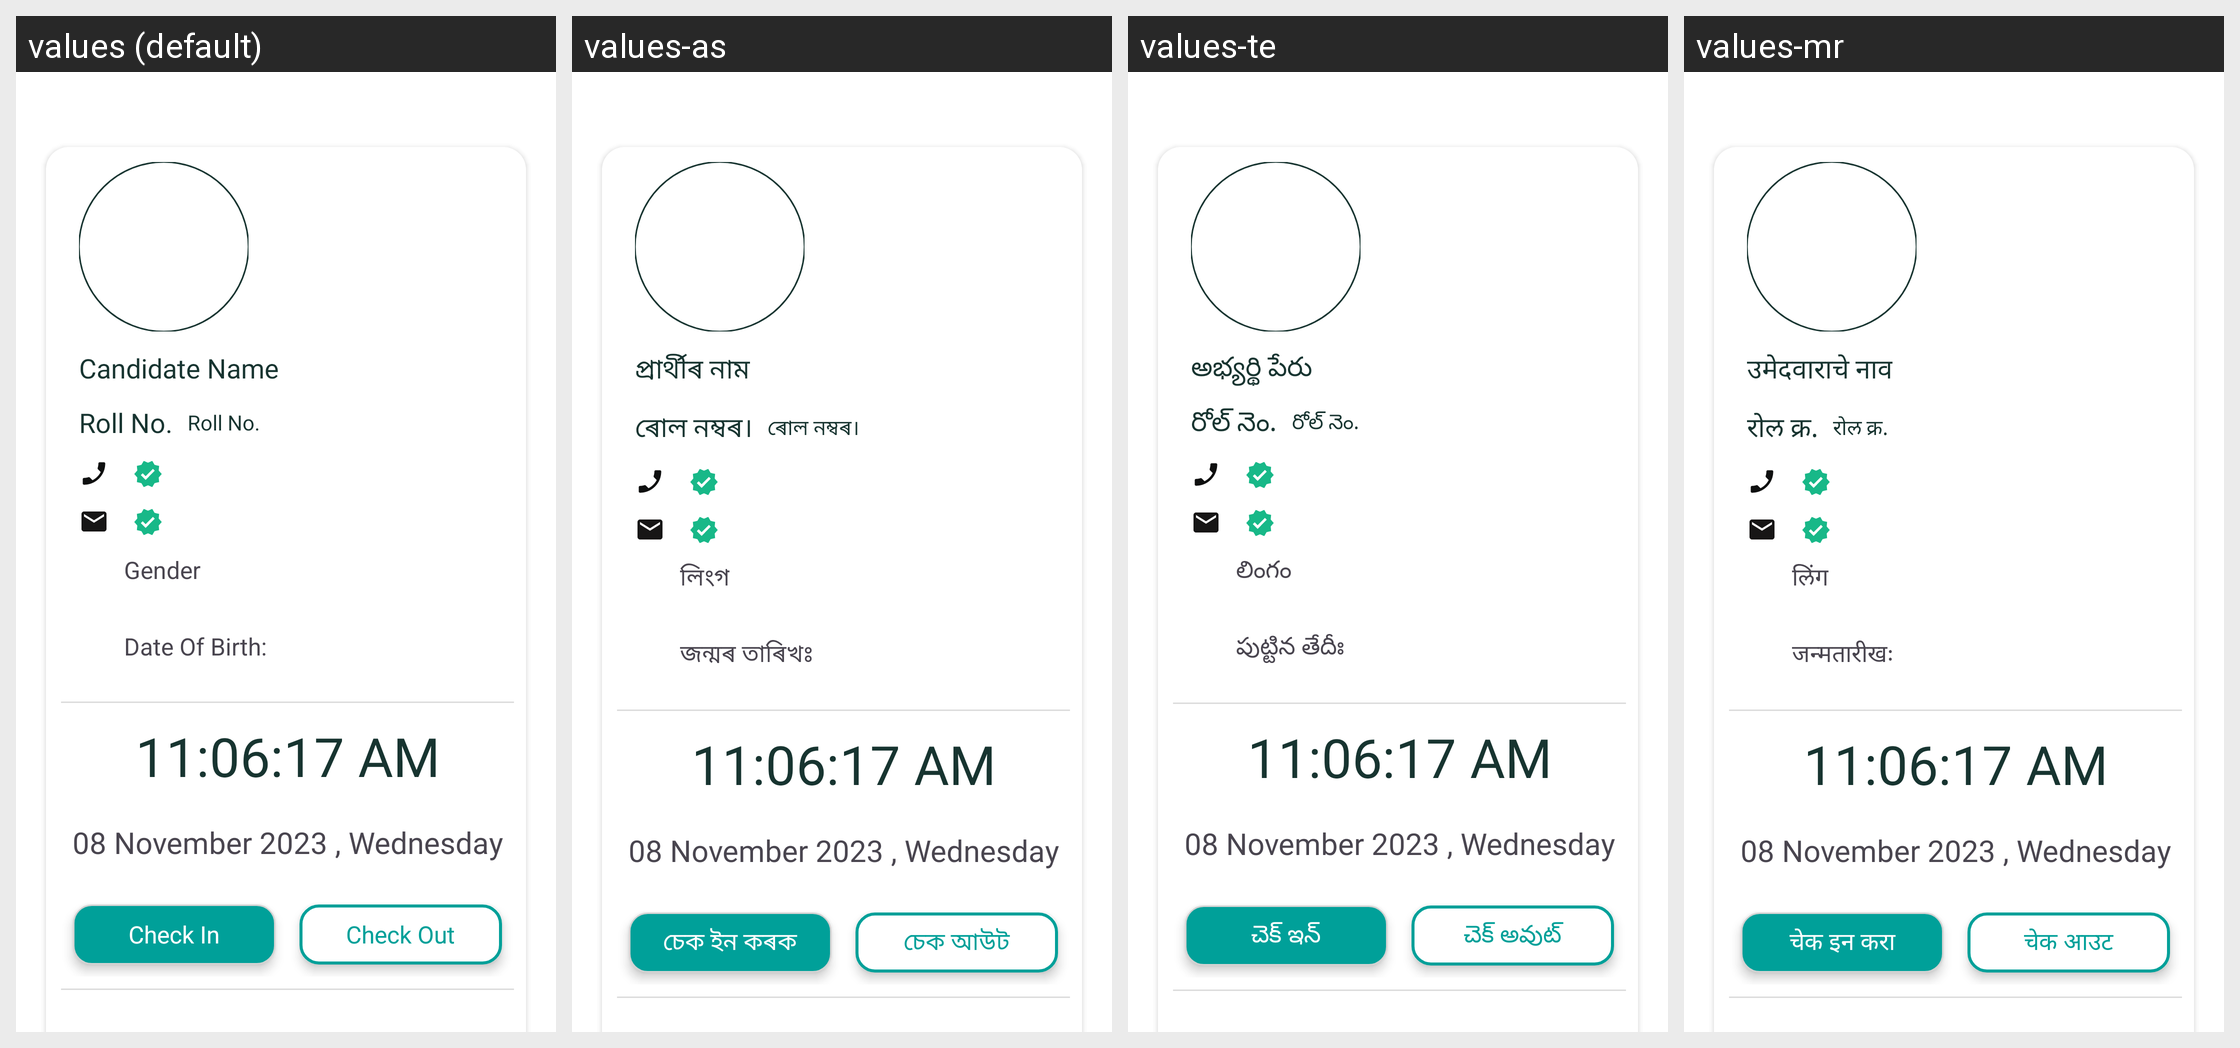

Locale-by-locale string values for the Android screen shown in this grid:
Android screen res/layout/fragment_verify_user_attendance.xml rendered under 4 locales, left to right: values (default), values-as, values-te, values-mr. Device: Nexus 5 (rendered at 1080×1920; each locale shown at half size, 540×960, under a caption strip naming it); theme Base.Theme.RsetiApp.
Other locales in the repository, not shown: values-bn, values-en, values-eng, values-gu, values-hi, values-kn, values-ml, values-or, values-pa, values-ta, values-ur.
Strings drawn on this screen, with the default value and each locale's value (text and hints the layout hard-codes, and strings that could not be matched under every locale, appear in the picture but are not listed):

candidate_name
  values: Candidate Name
  values-as: প্ৰাৰ্থীৰ নাম
  values-te: అభ్యర్థి పేరు
  values-mr: उमेदवाराचे नाव

roll_no
  values: Roll No.
  values-as: ৰোল নম্বৰ।
  values-te: రోల్ నెం.
  values-mr: रोल क्र.

gender
  values: Gender
  values-as: লিংগ
  values-te: లింగం
  values-mr: लिंग

date_of_birth
  values: Date Of Birth:
  values-as: জন্মৰ তাৰিখঃ
  values-te: పుట్టిన తేదీః
  values-mr: जन्मतारीखः

check_in
  values: Check In
  values-as: চেক ইন কৰক
  values-te: చెక్ ఇన్
  values-mr: चेक इन करा

check_out
  values: Check Out
  values-as: চেক আউট
  values-te: చెక్ అవుట్
  values-mr: चेक आउट
